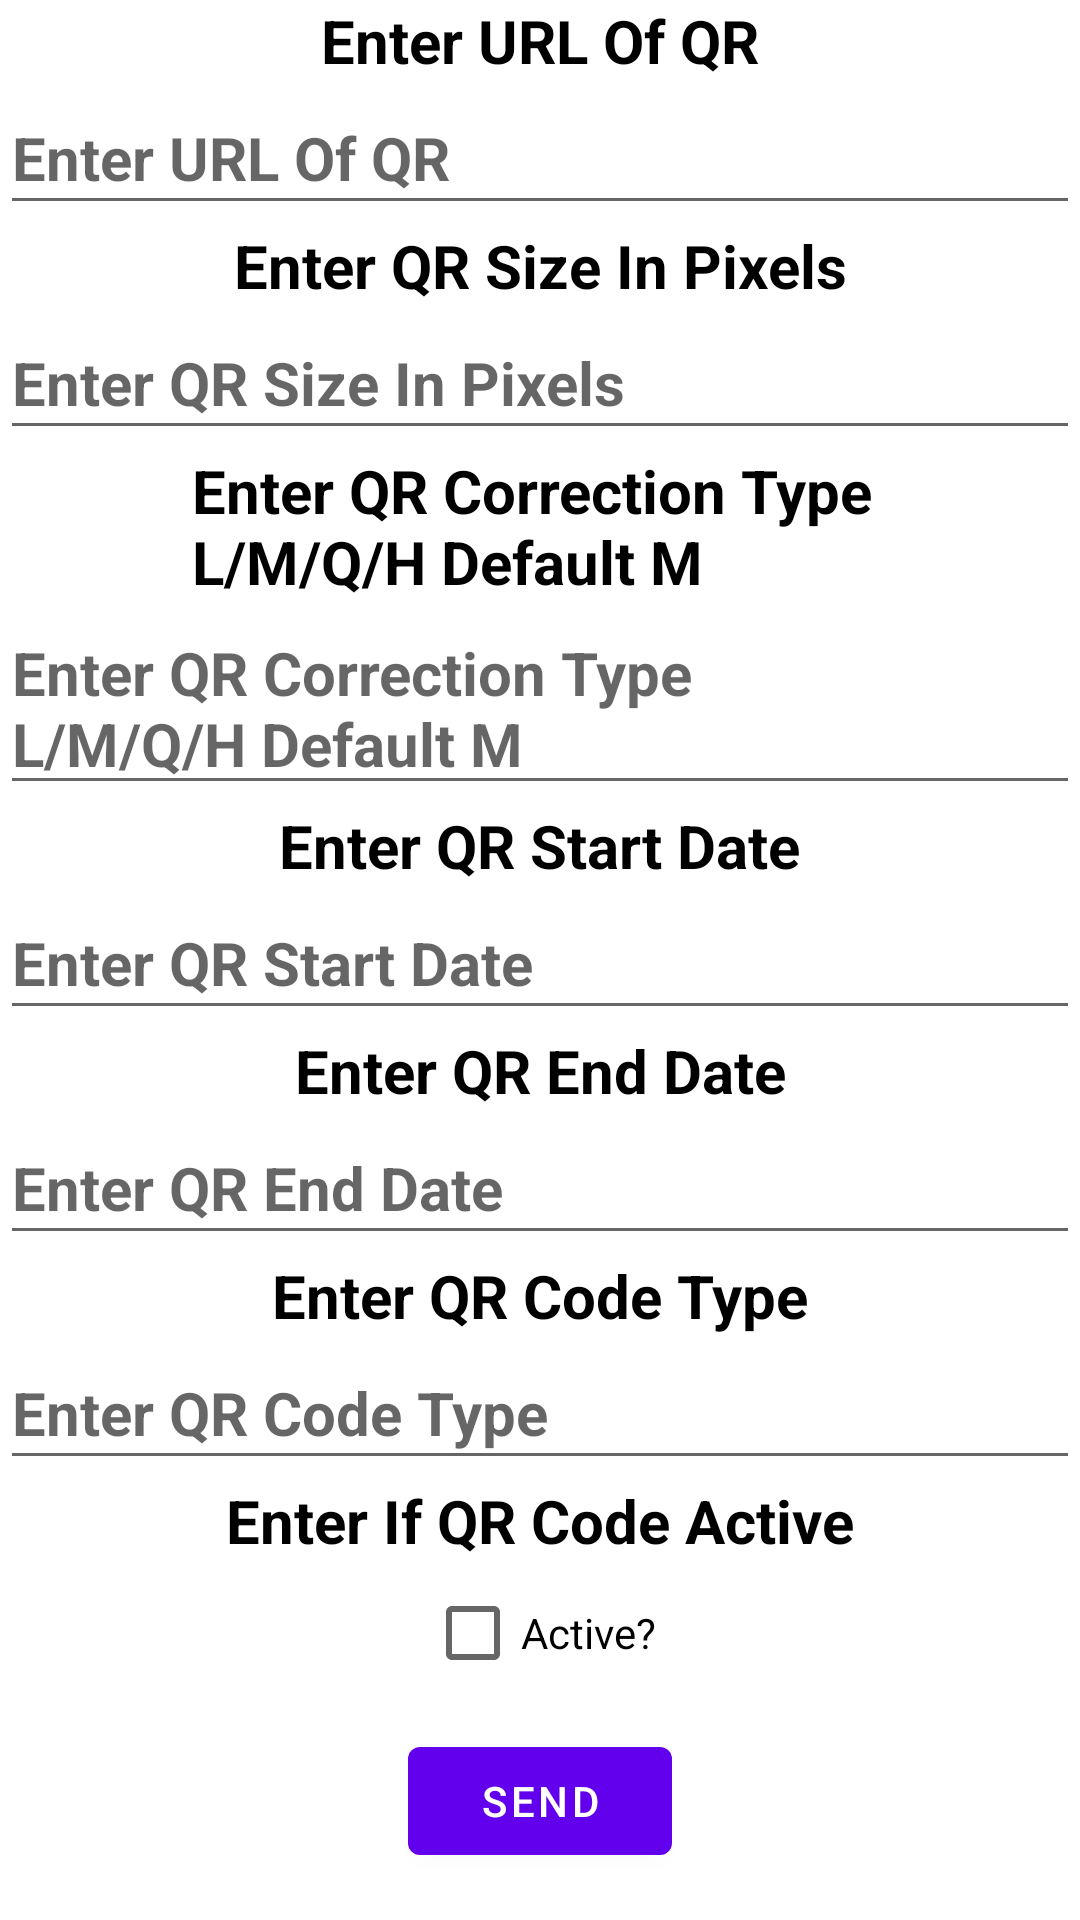

Layout XML and referenced resources for this Android screen:
<!-- AndroidManifest.xml: application theme Theme.QRDemoApplication -->
<!-- res/layout/add_and_edit_qr_activity.xml -->
<?xml version="1.0" encoding="utf-8"?>
<ScrollView xmlns:android="http://schemas.android.com/apk/res/android"
    xmlns:app="http://schemas.android.com/apk/res-auto"
    android:layout_width="match_parent"
    android:layout_height="match_parent">

    <androidx.constraintlayout.widget.ConstraintLayout xmlns:android="http://schemas.android.com/apk/res/android"
        xmlns:app="http://schemas.android.com/apk/res-auto"
        android:layout_width="match_parent"
        android:layout_height="match_parent">

        <com.google.android.material.textview.MaterialTextView
            android:id="@+id/en_LBL_id"
            android:layout_width="wrap_content"
            android:layout_height="wrap_content"
            android:text="@string/id"
            android:textColor="@color/black"
            android:textSize="20sp"
            android:textStyle="bold"
            app:layout_constraintEnd_toEndOf="parent"
            app:layout_constraintStart_toStartOf="parent"
            app:layout_constraintTop_toTopOf="parent"
            android:visibility="gone"/>

        <androidx.appcompat.widget.AppCompatEditText
            android:id="@+id/en_ET_id"
            android:layout_width="0dp"
            android:layout_height="wrap_content"
            android:hint="@string/id"
            android:minHeight="48dp"
            android:textColor="@color/black"
            android:textSize="20sp"
            android:textStyle="bold"
            app:layout_constraintEnd_toEndOf="parent"
            app:layout_constraintStart_toStartOf="parent"
            app:layout_constraintTop_toBottomOf="@id/en_LBL_id"
            android:visibility="gone" /> 


        
        <com.google.android.material.textview.MaterialTextView
            android:id="@+id/en_LBL_qr_code_url"
            android:layout_width="wrap_content"
            android:layout_height="wrap_content"
            android:text="@string/qr_url"
            android:textColor="@color/black"
            android:textSize="20sp"
            android:textStyle="bold"
            app:layout_constraintEnd_toEndOf="parent"
            app:layout_constraintHorizontal_chainStyle="packed"
            app:layout_constraintStart_toStartOf="parent"
            app:layout_constraintTop_toBottomOf="@id/en_ET_id" />

        <androidx.appcompat.widget.AppCompatEditText
            android:id="@+id/en_ET_qr_code_url"
            android:layout_width="0dp"
            android:layout_height="wrap_content"
            android:hint="@string/qr_url"
            android:minHeight="48dp"
            android:textColor="@color/black"
            android:textSize="20sp"
            android:textStyle="bold"
            app:layout_constraintEnd_toEndOf="parent"
            app:layout_constraintStart_toStartOf="parent"
            app:layout_constraintTop_toBottomOf="@id/en_LBL_qr_code_url" />

        
        <com.google.android.material.textview.MaterialTextView
            android:id="@+id/en_LBL_size"
            android:layout_width="wrap_content"
            android:layout_height="wrap_content"
            android:text="@string/qr_size"
            android:textColor="@color/black"
            android:textSize="20sp"
            android:textStyle="bold"
            app:layout_constraintEnd_toEndOf="parent"
            app:layout_constraintStart_toStartOf="parent"
            app:layout_constraintTop_toBottomOf="@id/en_ET_qr_code_url" />

        <androidx.appcompat.widget.AppCompatEditText
            android:id="@+id/en_ET_size"
            android:layout_width="0dp"
            android:layout_height="wrap_content"
            android:hint="@string/qr_size"
            android:minHeight="48dp"
            android:textColor="@color/black"
            android:textSize="20sp"
            android:textStyle="bold"
            app:layout_constraintEnd_toEndOf="parent"
            app:layout_constraintStart_toStartOf="parent"
            app:layout_constraintTop_toBottomOf="@id/en_LBL_size" />

        
        <com.google.android.material.textview.MaterialTextView
            android:id="@+id/en_LBL_correction"
            android:layout_width="wrap_content"
            android:layout_height="wrap_content"
            android:text="@string/qr_correction"
            android:textColor="@color/black"
            android:textSize="20sp"
            android:textStyle="bold"
            app:layout_constraintEnd_toEndOf="parent"
            app:layout_constraintStart_toStartOf="parent"
            app:layout_constraintTop_toBottomOf="@id/en_ET_size" />

        <androidx.appcompat.widget.AppCompatEditText
            android:id="@+id/en_ET_correction"
            android:layout_width="0dp"
            android:layout_height="wrap_content"
            android:hint="@string/qr_correction"
            android:minHeight="48dp"
            android:textColor="@color/black"
            android:textSize="20sp"
            android:textStyle="bold"
            app:layout_constraintEnd_toEndOf="parent"
            app:layout_constraintStart_toStartOf="parent"
            app:layout_constraintTop_toBottomOf="@id/en_LBL_correction" />

        
        <com.google.android.material.textview.MaterialTextView
            android:id="@+id/en_LBL_start_date"
            android:layout_width="wrap_content"
            android:layout_height="wrap_content"
            android:text="@string/start_date"
            android:textColor="@color/black"
            android:textSize="20sp"
            android:textStyle="bold"
            app:layout_constraintEnd_toEndOf="parent"
            app:layout_constraintStart_toStartOf="parent"
            app:layout_constraintTop_toBottomOf="@id/en_ET_correction" />

        <androidx.appcompat.widget.AppCompatEditText
            android:id="@+id/en_ET_start_date"
            android:layout_width="0dp"
            android:layout_height="wrap_content"
            android:hint="@string/start_date"
            android:minHeight="48dp"
            android:textColor="@color/black"
            android:textSize="20sp"
            android:textStyle="bold"
            app:layout_constraintEnd_toEndOf="parent"
            app:layout_constraintStart_toStartOf="parent"
            app:layout_constraintTop_toBottomOf="@id/en_LBL_start_date" />

        
        <com.google.android.material.textview.MaterialTextView
            android:id="@+id/en_LBL_end_date"
            android:layout_width="wrap_content"
            android:layout_height="wrap_content"
            android:text="@string/end_date"
            android:textColor="@color/black"
            android:textSize="20sp"
            android:textStyle="bold"
            app:layout_constraintEnd_toEndOf="parent"
            app:layout_constraintStart_toStartOf="parent"
            app:layout_constraintTop_toBottomOf="@id/en_ET_start_date" />

        <androidx.appcompat.widget.AppCompatEditText
            android:id="@+id/en_ET_end_date"
            android:layout_width="0dp"
            android:layout_height="wrap_content"
            android:hint="@string/end_date"
            android:minHeight="48dp"
            android:textColor="@color/black"
            android:textSize="20sp"
            android:textStyle="bold"
            app:layout_constraintEnd_toEndOf="parent"
            app:layout_constraintStart_toStartOf="parent"
            app:layout_constraintTop_toBottomOf="@id/en_LBL_end_date" />

        
        <com.google.android.material.textview.MaterialTextView
            android:id="@+id/en_LBL_type"
            android:layout_width="wrap_content"
            android:layout_height="wrap_content"
            android:text="@string/type"
            android:textColor="@color/black"
            android:textSize="20sp"
            android:textStyle="bold"
            app:layout_constraintEnd_toEndOf="parent"
            app:layout_constraintStart_toStartOf="parent"
            app:layout_constraintTop_toBottomOf="@id/en_ET_end_date" />

        <androidx.appcompat.widget.AppCompatEditText
            android:id="@+id/en_ET_type"
            android:layout_width="0dp"
            android:layout_height="wrap_content"
            android:hint="@string/type"
            android:minHeight="48dp"
            android:textColor="@color/black"
            android:textSize="20sp"
            android:textStyle="bold"
            app:layout_constraintEnd_toEndOf="parent"
            app:layout_constraintStart_toStartOf="parent"
            app:layout_constraintTop_toBottomOf="@id/en_LBL_type" />

        
        <com.google.android.material.textview.MaterialTextView
            android:id="@+id/en_LBL_valid"
            android:layout_width="wrap_content"
            android:layout_height="wrap_content"
            android:text="@string/valid"
            android:textColor="@color/black"
            android:textSize="20sp"
            android:textStyle="bold"
            app:layout_constraintEnd_toEndOf="parent"
            app:layout_constraintStart_toStartOf="parent"
            app:layout_constraintTop_toBottomOf="@id/en_ET_type" />

        <androidx.appcompat.widget.AppCompatCheckBox
            android:id="@+id/en_CB_valid"
            android:layout_width="wrap_content"
            android:layout_height="wrap_content"
            android:text="@string/valid_checkbox"
            app:layout_constraintEnd_toEndOf="parent"
            app:layout_constraintStart_toStartOf="parent"
            app:layout_constraintTop_toBottomOf="@id/en_LBL_valid" />

        
        <com.google.android.material.button.MaterialButton
            android:id="@+id/en_BTN_send"
            android:layout_width="wrap_content"
            android:layout_height="wrap_content"
            android:layout_marginTop="8dp"
            android:text="@string/send"
            android:textAllCaps="true"
            app:layout_constraintEnd_toEndOf="parent"
            app:layout_constraintStart_toStartOf="parent"
            app:layout_constraintTop_toBottomOf="@id/en_CB_valid" />
    </androidx.constraintlayout.widget.ConstraintLayout>
</ScrollView>
<!-- resources referenced by this layout -->
<resources>
  <string name="end_date">Enter QR End Date</string>
  <string name="id">Enter QR Id</string>
  <string name="qr_correction">Enter QR Correction Type \nL/M/Q/H Default M</string>
  <string name="qr_size">Enter QR Size In Pixels</string>
  <string name="qr_url">Enter URL Of QR</string>
  <string name="send">SEND</string>
  <string name="start_date">Enter QR Start Date</string>
  <string name="type">Enter QR Code Type</string>
  <string name="valid">Enter If QR Code Active</string>
  <string name="valid_checkbox">Active?</string>
  <style name="Theme.QRDemoApplication" parent="Theme.MaterialComponents.DayNight.DarkActionBar">
          
          <item name="colorPrimary">@color/purple_500</item>
          <item name="colorPrimaryVariant">@color/purple_700</item>
          <item name="colorOnPrimary">@color/white</item>
          
          <item name="colorSecondary">@color/teal_200</item>
          <item name="colorSecondaryVariant">@color/teal_700</item>
          <item name="colorOnSecondary">@color/black</item>
          
          <item name="android:statusBarColor">?attr/colorPrimaryVariant</item>
          
      </style>
  <!-- not gathered from this repository: default colours our renderer supplied (Android Studio template values) -->
  <color name="purple_500">#FF6200EE</color>
  <color name="purple_700">#FF3700B3</color>
  <color name="teal_200">#FF03DAC5</color>
  <color name="teal_700">#FF018786</color>
  <color name="black">#FF000000</color>
  <color name="white">#FFFFFFFF</color>
</resources>
